Run: headless pygame with SDL's dummy video driver; simulated clock (each Clock.tick advances the game by its frame time, no real sleeping); random seed 0; keys injected as events and as key.get_pressed() state; mouse plan: one left click at the window centre at the start of phase 2, then a move to the lower-right quarter at the start of phase 3.
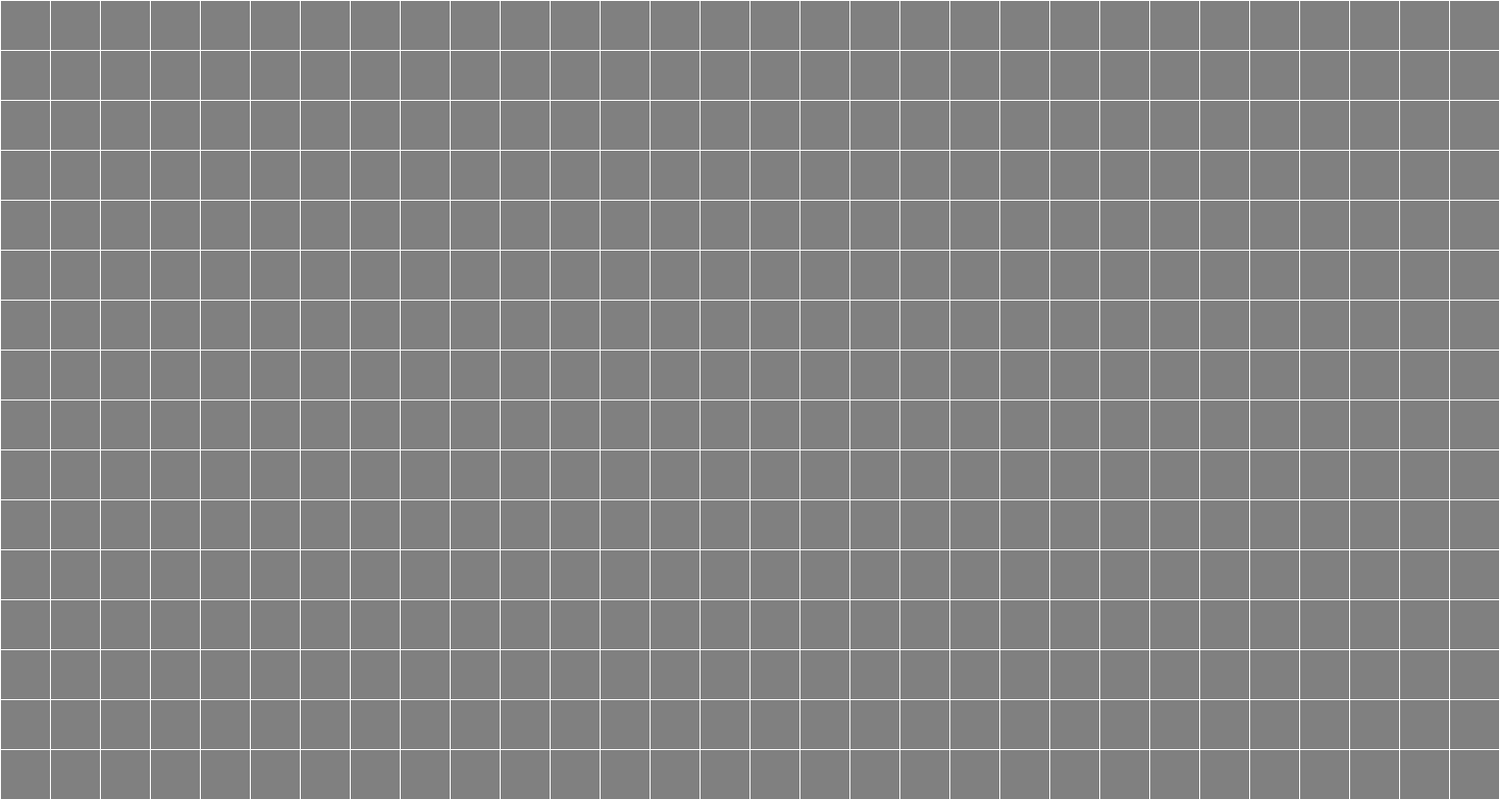
Frame 1 of 4 · flips 1–60 · no input
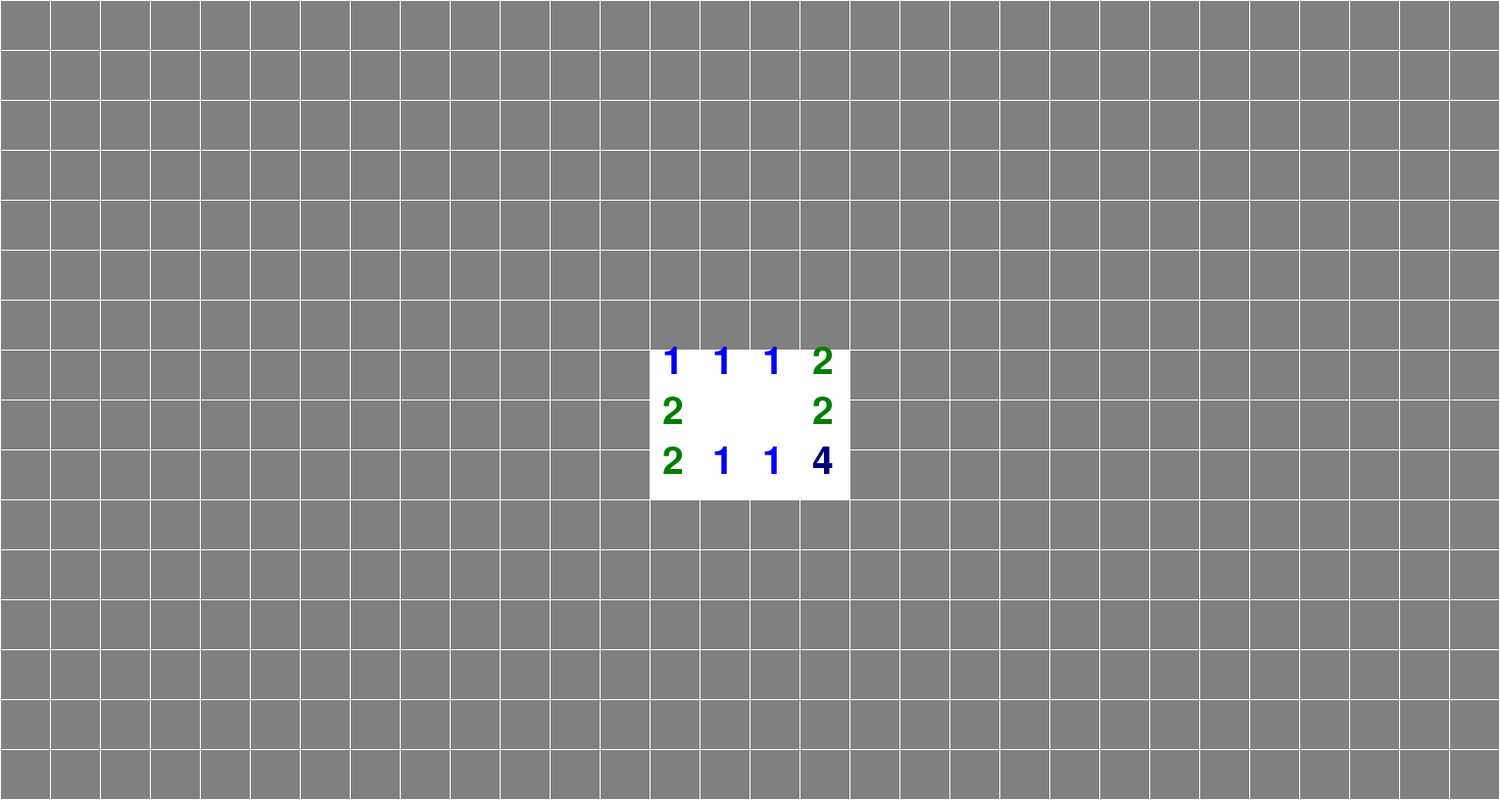
Frame 2 of 4 · flips 61–180 · clicked the window centre · tapped SPACE, RETURN · held RIGHT (→), D
Frame 3 of 4 · flips 181–300 · moved the mouse to the lower-right quarter · held DOWN (↓), S · screen unchanged from frame 2, image omitted
Frame 4 of 4 · flips 301–420 · held LEFT (←), A, UP (↑), W · screen unchanged from frame 3, image omitted

The pygame program that drew these frames:

#Minesweeper!!
#V0.6
"""Changes: 
	Initial click no longer destroys bombs. yay!
	The user can now restart at any time. "R"
	Winning with the second condition (revealing all tiles except for the bombs) will now flag all unflagged bombs.
	Added timer!
	Added dark green flags when win.
	Appropriate colors for numbers.
"""
"""Todo:
	Visualize win (i.e. display "Yu win!" on screen... or something)
	UI
	No guess Minesweeper
"""
import pygame as pg
from time import sleep, time
from random import choice, randint
pg.init()
pg.display.set_caption('Maxsweeper - Bombs left: N/A')

#Increase to make board bigger
relative_board_length = 1500
#Increase to make margins bigger
relative_margin_length = 2

use_sample_board = False

sample = [['x', ' ', ' ', ' ', ' '],
		  [' ', ' ', ' ', ' ', ' '],
		  [' ', ' ', ' ', ' ', ' '],
		  [' ', ' ', ' ', 'x', 'x'],
		  [' ', ' ', ' ', 'x', ' ']]
first_tile = (1,2)

#Constants:
if use_sample_board:
	board_width = len(sample[0])
	board_height = len(sample)
else:
	board_width = 30
	board_height = 16
bomb_percentage = 20.75


#Colors:
white = (255,255,255)
black = (0,0,0)
grey = (128,128,128)
dark_grey = (50,50,50)

tile_1_color = (0,1,253)
tile_2_color = (1,126,0)
tile_3_color = (254,0,0)
tile_4_color = (1,1,128)
tile_5_color = (129,1,1)
tile_6_color = (0,128,128)
tile_7_color = black
tile_8_color = grey

tile_colors = {
	1: tile_1_color,
	2: tile_2_color,
	3: tile_3_color,
	4: tile_4_color,
	5: tile_5_color,
	6: tile_6_color,
	7: tile_7_color,
	8: tile_8_color
}

red = (255,0,0)
maroon = (128,0,0)
dark_green = (34,139,34)

#Calculated Constants:
tile_length = int(round(relative_board_length / max(board_width, board_height)))
margin_length = int(round(tile_length * relative_margin_length / 100, 0))
board_length_width = (tile_length * board_width) + (margin_length * (board_width + 1))
board_length_height = (tile_length * board_height) + (margin_length * (board_height + 1))
displayW, displayH = (board_length_width, board_length_height)

clock = pg.time.Clock()
screen = pg.display.set_mode((displayW, displayH))


class Board:

	def __init__(self, width, height):
		self.width = width
		self.height = height
		self.bomb_count = 0
		self.tiles = []
		self.win = False
		self.lose = False
		self.pre_reveal = True
		self.first_tile = None
		for row in range(height):
			self.tiles.append([])
			for col in range(width):
				c = Tile(self, (col,row))
				self.tiles[row].append(c)

	@staticmethod
	def create_custom_board(bomb_array, first_tile):
		"""Create a board from an array of either "x"s or "" with "x" 
		representing a bomb and "" representing... not a bomb AND a tile
		that represents the first place a user clicks. This tile will
		be revealed immediately"""

		# Create board
		board = Board(len(bomb_array[0]), len(bomb_array))
		board.first_tile = first_tile

		# Add bombs
		for row in range(len(bomb_array)):
			for col in range(len(bomb_array[row])):
				if bomb_array[row][col] == 'x':
					board.tiles[row][col].is_bomb = True
		board.bomb_count = sum([sum([1 for tile in row if tile.is_bomb]) for row in board.tiles])

		# Reveal first tile
		timer.start()
		board.tiles[first_tile[1]][first_tile[0]].reveal()
		board.pre_reveal = False

		return board

	def draw(self,draw_all=False):
		"""Draws the every tile in self.tiles and textto the board.
		Will also update to check for win or lose."""
		foundTiles = []
		revealedTiles = []
		flaggedTiles = []
		unrevealedTiles = []
		for row in self.tiles:
			for tile in row:
				if tile.is_flagged:
					flaggedTiles.append(tile)				
				if tile.is_found:
					foundTiles.append(tile)
				if tile.is_revealed:
					revealedTiles.append(tile)
				else:
					unrevealedTiles.append(tile)
				if draw_all or tile.needs_update:
					tile.draw()

		pg.display.set_caption(f'Maxsweeper - Bombs left: {str(self.bomb_count - len(flaggedTiles))} - {str(round(timer.query()))} seconds')

		if not self.pre_reveal and not self.lose:
			if len(foundTiles) == self.bomb_count and self.bomb_count - len(flaggedTiles) >= 0:
				self.win = True
				#Code below reveals all non-bomb tiles that have not been revealed.
				for tile in unrevealedTiles:
					if not tile.is_revealed:
						tile.reveal()
			elif len(revealedTiles) == self.width * self.height - self.bomb_count:
				self.win = True
				#Code below flags all bombs that have not been flagged.
				for tile in unrevealedTiles:
					tile.is_flagged = True

	def add_bombs(self, perc_bombs, mainSafeTile):
		"""Adds bombs to the board. takes perc_bombs% of the board
		will be bombs. Ex: let perc_bombs = 1, 1% of the board will have bombs.
		The mainSafeTile and it's 8 surrounding tiles will not have bombs."""
		self.first_tile = mainSafeTile.coords
		safeTiles = mainSafeTile.surrounding_bombs(mode=3)
		safeTiles.append(mainSafeTile)
		chance = perc_bombs / 100 
		bombs_num = int(self.width * self.height * chance)
		for tile in range(bombs_num):
			while True:
				r_coords = (randint(0, board_width - 1), randint(0,board_height - 1))
				if not self.tiles[r_coords[1]][r_coords[0]].is_bomb:
					for safeTile in safeTiles:
						if safeTile.coords == r_coords:
							break
					else:
						self.tiles[r_coords[1]][r_coords[0]].is_bomb = True
						break
		self.bomb_count = bombs_num

	def get_exposed_tiles(self):
		"""Return a list of all unrevealed tiles that are adjacent to revealed tiles."""
		exposed_tiles = []
		for row in self.tiles:
			for tile in row:
				if not tile.is_revealed:
					for neighbor_tile in tile.surrounding_bombs(mode=3):
						if neighbor_tile.is_revealed:
							if tile not in exposed_tiles:
								exposed_tiles.append(tile)
		return exposed_tiles

class Tile:

	def __init__(self,board,coords):
		self.board = board
		self.coords = coords
		self.is_bomb = False
		self.is_flagged = False
		self.is_revealed = False
		self.is_found = False
		self.is_winning = False
		self.needs_update = True
		self.x = coords[0]
		self.y = coords[1]

	def draw(self):
		"""Draws a tile to the screen."""
		x = (self.x + 1) * margin_length + tile_length * self.x
		y = (self.y + 1) * margin_length + tile_length * self.y
		#TEMPORARY
		if self.is_flagged:
			color = red
			if self.board.lose:
				if not self.is_bomb:
					color = maroon
			if self.board.win:
				color = dark_green
		elif self.is_revealed:
			color = white
			if self.is_bomb:
				color = dark_grey
		elif self.board.lose and self.is_bomb:
			color = black

		else:
			color = grey
		pg.draw.rect(screen, color, (x,y, tile_length, tile_length))
		if self.is_revealed and self.num != 0 or self.is_flagged and not self.is_bomb and self.board.lose:
			if self.is_flagged and not self.is_bomb and self.board.lose:
				msg = 'X'
				font_color = black
			else:
				msg = self.num
				font_color = tile_colors[self.num]
			font = pg.font.SysFont("Arial", int(7/6 * tile_length))
			text = font.render(str(msg), True, font_color)
			screen.blit(text,(int(x + 0.25*tile_length), int(y - 0.15*tile_length)))
		self.needs_update = False
		#/TEMPORARY

	def activate(self, button):	
		"""Will change or not change the atttributes of the tile based off of
		the button that the user presses and also the current attributes."""
		#If the tile has not been revealed and someone right clicks, toggle is_flagged
		self.needs_update = True
		if self.board.pre_reveal:
			if button == 1:
				self.first_reveal()
			else:
				return None
		else:
			if self.is_revealed:
				return None
			elif button == 3: # Right click
				self.is_flagged = not self.is_flagged
				if self.is_bomb:
					self.is_found = not self.is_found
			elif button == 1: # Left click
					self.reveal()
			elif button == 2: # Middle click
				if self.is_bomb:
					print(f'R {self.coords}')
				else:
					print(f'L {self.coords}')

	def reveal(self):
		"""What to do when someone reveals (left click) a 
		tile or the sytem reveals a tile."""
		if not self.is_flagged:
			self.needs_update = True
			self.is_revealed = True
			if self.is_bomb:
				self.board.lose = True
				self.num = 0
			else:
				self.num = self.surrounding_bombs(mode=1)
				if self.num == 0:
					self.surrounding_bombs(mode=2)

	def first_reveal(self):
		"""A function for when the user first reveals a tile.
		This makes sure that it opens something up right off the bat."""
		self.board.add_bombs(bomb_percentage, self)                     
		#self.board.add_bombs_custom(sample) #For testing with a custom board
		self.reveal()
		self.board.pre_reveal = False
		timer.start()

	def surrounding_bombs(self,mode=1):
		"""A function with 3 modes so as to reuse a lot of the same code.
		Mode 1: Returns the number of bombs immediately surrounding the tile.
		Mode 2: Reveals the surrounding tiles.
		Mode 3: Return the surrounding tiles (a list of Tile-object instances)."""
		key = [[-1, -1], [-1, 0], [-1, 1], [0, -1], [0, 1], [1, -1], [1, 0], [1, 1]]
		bomb_count = 0
		total_cleared = 0
		tiles = []
		for relpos in key:
			newx = self.x + relpos[0]
			newy = self.y + relpos[1]
			#IF statment below for edge/corner case.
			if newx >= 0 and newx < board_width and newy >= 0 and newy < board_height:
				new_tile = self.board.tiles[newy][newx]
				if mode == 1:
					if new_tile.is_bomb:
						bomb_count += 1
				elif mode == 2:
					if not new_tile.is_revealed:
						new_tile.reveal()
				elif mode == 3:
					tiles.append(new_tile)
		if mode == 3:
			return tiles
		else:
			return bomb_count 


class Timer:

	def __init__(self):
		self.initial = None
		self.final  = None
		self.time = None

	def start(self):
		self.initial = time()

	def stop(self):
		self.final = time()
		self.time = self.final - self.initial
		return self.time

	def query(self):
		if self.initial == None:
			return 0
		if self.time == None:
			return time() - self.initial
		else:
			return self.time


def is_div(a,b):
	"""A simple function that will return True if a is divisible
	by b. and False if it is not."""
	return a % b == 0


def mouse_tile(pos):
	"""Returns which tile the user has clicked on based off of where
	they clicked on the screen."""
	x = pos[0]
	y = pos[1]
	tile_x = x // (margin_length + tile_length)
	tile_y = y // (margin_length + tile_length)
	#TEMPORARY
	if tile_x >= board_width:
		tile_x -= 1
	if tile_y >= board_height:
		tile_y -= 1
	return(tile_x,tile_y)
	#TEMPORARY

def win():
	"""A game loop for when the player wins."""
	print(f'Yu win! (in {round(timer.time)} seconds!) Press ESC to quit. Press R to restart')
	endgame()

def lose():
	"""A game loop for when the player loses."""
	
	print('boom! Press ESC to quit. Press R to restart')
	endgame()

def endgame():
	"""A game loop for when the player finishes a game (win or lose)"""
	board.draw(draw_all=True)
	pg.display.update()
	while True:
		for event in pg.event.get():
			if event.type == pg.QUIT or event.type == pg.KEYDOWN and event.key == pg.K_ESCAPE:
				pg.quit()
				quit()
			elif event.type == pg.KEYDOWN:
				if event.key == pg.K_r:
					main()

def main():
	global timer
	timer = Timer()

	global board
	if use_sample_board:
		board = Board.create_custom_board(sample, first_tile)
	else:
		board = Board(board_width, board_height)

	screen.fill(white)

	locked = True
	while locked:
		for event in pg.event.get():
			if event.type == pg.QUIT:
				locked = False
			elif event.type == pg.MOUSEBUTTONDOWN:
				pressed_tile = mouse_tile(event.pos)
				board.tiles[pressed_tile[1]][pressed_tile[0]].activate(event.button)
			elif event.type == pg.KEYDOWN:
				if event.key == pg.K_ESCAPE:
					locked = False
				elif event.key == pg.K_r:
					main()
				elif event.key == pg.K_f:
					# TEMPORARY
					exposed_tiles = board.get_exposed_tiles()
					for tile in exposed_tiles:
						tile.activate(button=3)
					print(Board.make_dict_with_null_values(exposed_tiles))
		board.draw()
		pg.display.update()
		if board.win:
			timer.stop()
			win()
			return None
		if board.lose:
			timer.stop()
			lose()
			return None
		clock.tick(60)

	pg.quit()
	quit()

main()
